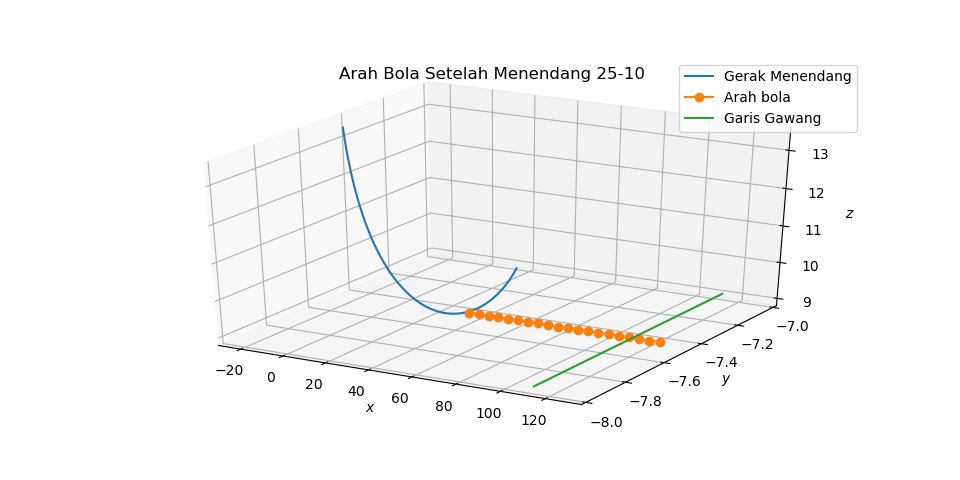

Values plotted in this chart, from the file beside it:
37.0, -7.5, 9.0
38.86, -7.5, 9.0
40.72, -7.5, 9.0
42.58, -7.5, 9.0
44.44, -7.5, 9
46.3, -7.5, 9.0
48.16, -7.5, 9.0
50.02, -7.5, 9.0
51.88, -7.5, 9.0
53.74, -7.5, 9.0
55.6, -7.5, 9.0
57.46, -7.5, 9.0
59.32, -7.5, 9.0
61.18, -7.5, 9.0
63.04, -7.5, 9.0
64.9, -7.5, 9.0
66.76, -7.5, 9.0
68.62, -7.5, 9.0
70.48, -7.5, 9.0
72.34, -7.5, 9.0
74.2, -7.5, 9.0
76.06, -7.5, 9.0
77.92, -7.5, 9.0
79.78, -7.5, 9.0
81.64, -7.5, 9.0
83.5, -7.5, 9.0
85.36, -7.5, 9.0
87.22, -7.5, 9.0
89.08, -7.5, 9.0
90.94, -7.5, 9.0
92.8, -7.5, 9.0
94.66, -7.5, 9.0
96.52, -7.5, 9.0
98.38, -7.5, 9.0
100.2, -7.5, 9.0
102.1, -7.5, 9.0
104, -7.5, 9.0
105.8, -7.5, 9.0
107.7, -7.5, 9.0
109.5, -7.5, 9.0
111.4, -7.5, 9.0
113.3, -7.5, 9.0
115.1, -7.5, 9.0
117, -7.5, 9.0
118.8, -7.5, 9.0
120.7, -7.5, 9.0
122.6, -7.5, 9.0
124.4, -7.5, 9.0
126.3, -7.5, 9.0
128.1, -7.5, 9.0
